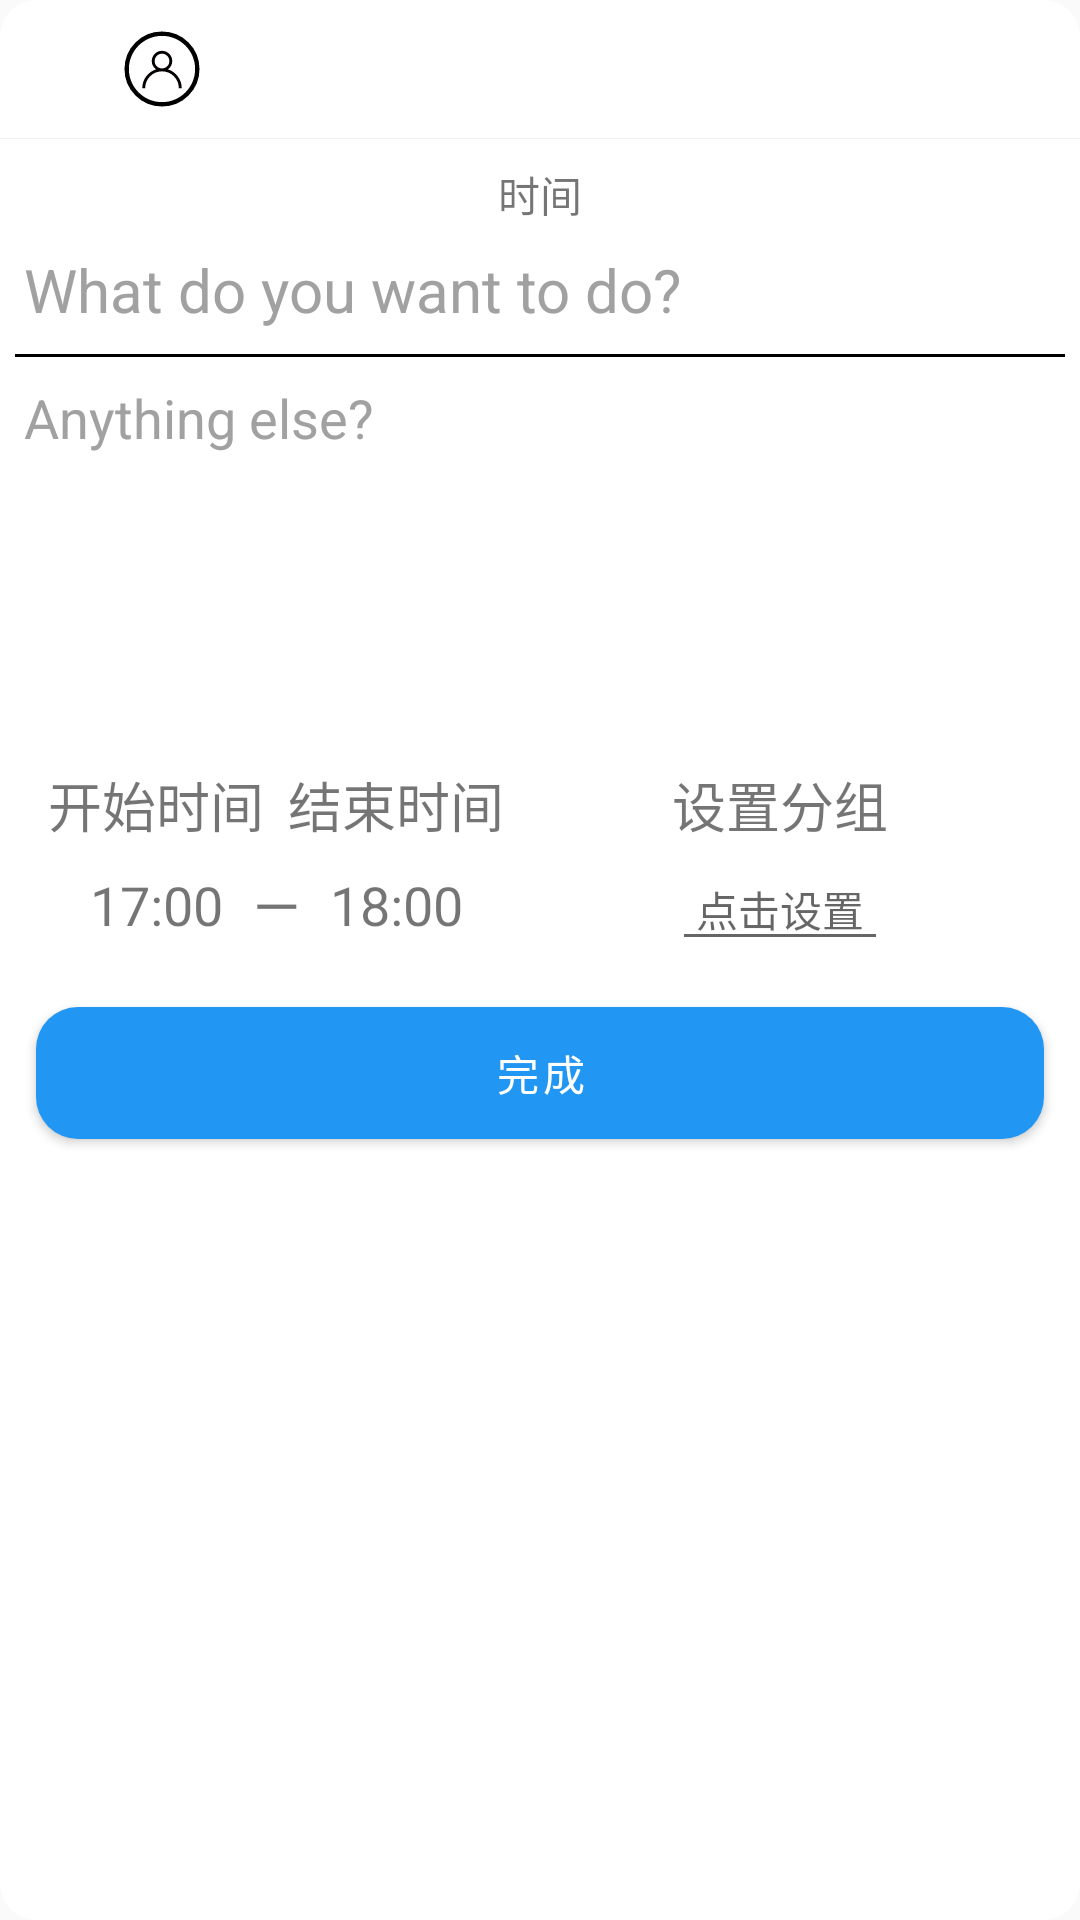

This screen was rendered from an Android layout file. Write that file and the resources it references.
<!-- AndroidManifest.xml: application theme Theme.TimePlanTest -->
<!-- res/layout/dlg_add_task.xml -->
<?xml version="1.0" encoding="utf-8"?>
<androidx.cardview.widget.CardView
    xmlns:android="http://schemas.android.com/apk/res/android"
    xmlns:app="http://schemas.android.com/apk/res-auto"
    xmlns:tools="http://schemas.android.com/tools"
    android:layout_width="270dp"
    android:layout_height="wrap_content"
    android:background="@color/white"
    app:cardCornerRadius="12dp"
    app:cardElevation="0dp">

    <androidx.constraintlayout.widget.ConstraintLayout
        android:layout_width="match_parent"
        android:layout_height="wrap_content">

        <Button
            android:id="@+id/dlg_add_btn_back"
            android:layout_width="22dp"
            android:layout_height="22dp"
            android:layout_marginStart="10dp"
            android:background="@drawable/ic_baseline_arrow_back_24"
            app:layout_constraintBottom_toTopOf="@+id/view1"
            app:layout_constraintStart_toStartOf="parent"
            app:layout_constraintTop_toTopOf="parent" />

        <com.google.android.material.imageview.ShapeableImageView
            android:id="@+id/dlg_add_img_head"
            android:layout_width="28dp"
            android:layout_height="28dp"
            android:layout_marginStart="8dp"
            android:padding="2dp"
            android:scaleType="fitXY"
            android:src="@drawable/ic_account"
            app:layout_constraintBottom_toTopOf="@+id/view1"
            app:layout_constraintStart_toEndOf="@+id/dlg_add_btn_back"
            app:layout_constraintTop_toTopOf="parent"
            app:shapeAppearanceOverlay="@style/roundedHead"
            app:strokeColor="@color/black"
            app:strokeWidth="1dp" />

        <View
            android:id="@+id/view1"
            android:layout_width="match_parent"
            android:layout_height="1px"
            android:layout_marginTop="46dp"
            android:background="@color/litterWhite"
            app:layout_constraintEnd_toEndOf="parent"
            app:layout_constraintHorizontal_bias="1.0"
            app:layout_constraintStart_toStartOf="parent"
            app:layout_constraintTop_toTopOf="parent" />

        <TextView
            android:id="@+id/dlg_add_tv_time"
            android:layout_width="wrap_content"
            android:layout_height="wrap_content"
            android:layout_marginTop="8dp"
            android:text="时间"
            app:layout_constraintEnd_toEndOf="parent"
            app:layout_constraintStart_toStartOf="parent"
            app:layout_constraintTop_toBottomOf="@+id/view1" />

        <EditText
            android:id="@+id/dlg_add_et_name"
            android:layout_width="match_parent"
            android:layout_height="wrap_content"
            android:layout_marginStart="8dp"
            android:layout_marginTop="8dp"
            android:layout_marginEnd="8dp"
            android:layout_marginBottom="8dp"
            android:background="@null"
            android:hint="@string/dlg_et_hit_top"
            android:inputType="text"
            android:maxLines="1"
            android:textColor="@color/black"
            android:textColorHint="@color/gray"
            android:textSize="20sp"
            app:layout_constraintBottom_toTopOf="@+id/view2"
            app:layout_constraintEnd_toEndOf="parent"
            app:layout_constraintHorizontal_bias="0.0"
            app:layout_constraintStart_toStartOf="parent"
            app:layout_constraintTop_toBottomOf="@+id/dlg_add_tv_time"
            app:layout_constraintVertical_chainStyle="packed"
            tools:ignore="Autofill" />

        <View
            android:id="@+id/view2"
            android:layout_width="match_parent"
            android:layout_height="1dp"
            android:layout_marginStart="5dp"
            android:layout_marginEnd="5dp"
            android:background="@color/black"
            app:layout_constraintBottom_toTopOf="@+id/dlg_add_et_describe"
            app:layout_constraintEnd_toEndOf="parent"
            app:layout_constraintHorizontal_bias="1.0"
            app:layout_constraintStart_toStartOf="parent"
            app:layout_constraintTop_toBottomOf="@+id/dlg_add_et_name" />

        <EditText
            android:id="@+id/dlg_add_et_describe"
            android:layout_width="match_parent"
            android:layout_height="120dp"
            android:layout_marginStart="8dp"
            android:layout_marginTop="8dp"
            android:layout_marginEnd="8dp"
            android:background="@null"
            android:gravity="top"
            android:hint="@string/dlg_ed_hit_bottom"
            android:inputType="text"
            android:textColor="@color/black"
            android:textColorHint="@color/gray"
            android:textSize="18sp"
            app:layout_constraintEnd_toEndOf="parent"
            app:layout_constraintHorizontal_bias="0.0"
            app:layout_constraintStart_toStartOf="parent"
            app:layout_constraintTop_toBottomOf="@+id/view2"
            tools:ignore="Autofill" />

        <TextView
            android:id="@+id/dlg_add_tv_start_time"
            android:layout_width="wrap_content"
            android:layout_height="wrap_content"
            android:layout_marginStart="16dp"
            android:layout_marginTop="8dp"
            android:text="@string/dlg_add_tv_left_top"
            android:textSize="18sp"
            app:layout_constraintStart_toStartOf="parent"
            app:layout_constraintTop_toBottomOf="@+id/dlg_add_et_describe" />

        <TextView
            android:id="@+id/dlg_add_tv_start_time_show"
            android:layout_width="wrap_content"
            android:layout_height="wrap_content"
            android:layout_marginTop="8dp"
            android:clickable="true"
            android:focusable="true"
            android:text="17:00"
            android:textSize="18sp"
            app:layout_constraintEnd_toEndOf="@+id/dlg_add_tv_start_time"
            app:layout_constraintStart_toStartOf="@+id/dlg_add_tv_start_time"
            app:layout_constraintTop_toBottomOf="@+id/dlg_add_tv_start_time" />

        <TextView
            android:id="@+id/dlg_add_tv_end_time"
            android:layout_width="wrap_content"
            android:layout_height="wrap_content"
            android:layout_marginStart="8dp"
            android:text="@string/dlg_add_tv_left_bottom"
            android:textSize="18sp"
            app:layout_constraintBottom_toBottomOf="@+id/dlg_add_tv_start_time"
            app:layout_constraintStart_toEndOf="@+id/dlg_add_tv_start_time"
            app:layout_constraintTop_toTopOf="@+id/dlg_add_tv_start_time" />

        <TextView
            android:id="@+id/dlg_add_tv_end_time_show"
            android:layout_width="wrap_content"
            android:layout_height="wrap_content"
            android:layout_marginTop="8dp"
            android:clickable="true"
            android:focusable="true"
            android:text="18:00"
            android:textSize="18sp"
            app:layout_constraintEnd_toEndOf="@+id/dlg_add_tv_end_time"
            app:layout_constraintStart_toStartOf="@+id/dlg_add_tv_end_time"
            app:layout_constraintTop_toBottomOf="@+id/dlg_add_tv_end_time" />

        <com.google.android.material.button.MaterialButton
            android:id="@+id/dlg_add_btn_finish"
            android:layout_width="0dp"
            android:layout_height="56dp"
            android:layout_marginStart="12dp"
            android:layout_marginTop="16dp"
            android:layout_marginEnd="12dp"
            android:layout_marginBottom="8dp"
            android:text="@string/dlg_button"
            android:theme="@style/Theme.MaterialComponents.Light"
            app:backgroundTint="@color/default_color"
            app:cornerRadius="14dp"
            app:layout_constraintBottom_toBottomOf="parent"
            app:layout_constraintEnd_toEndOf="parent"
            app:layout_constraintStart_toStartOf="parent"
            app:layout_constraintTop_toBottomOf="@+id/dlg_add_tv_start_time_show" />

        <TextView
            android:id="@+id/textView4"
            android:layout_width="wrap_content"
            android:layout_height="wrap_content"
            android:text="—"
            android:textSize="20sp"
            app:layout_constraintBottom_toBottomOf="@+id/dlg_add_tv_start_time_show"
            app:layout_constraintEnd_toStartOf="@+id/dlg_add_tv_end_time"
            app:layout_constraintStart_toEndOf="@+id/dlg_add_tv_start_time"
            app:layout_constraintTop_toTopOf="@+id/dlg_add_tv_start_time_show" />

        <TextView
            android:id="@+id/dlg_add_tv_set_group"
            android:layout_width="wrap_content"
            android:layout_height="wrap_content"
            android:text="@string/dlg_add_tv_bottom"
            android:textSize="18sp"
            app:layout_constraintBottom_toBottomOf="@+id/dlg_add_tv_end_time"
            app:layout_constraintEnd_toEndOf="parent"
            app:layout_constraintHorizontal_bias="0.466"
            app:layout_constraintStart_toEndOf="@+id/dlg_add_tv_end_time"
            app:layout_constraintTop_toTopOf="@+id/dlg_add_tv_end_time"
            app:layout_constraintVertical_bias="0.0" />

        <EditText
            android:id="@+id/dlg_add_group_name"
            android:layout_width="0dp"
            android:layout_height="wrap_content"
            android:hint="点击设置"
            android:textSize="14sp"
            android:gravity="center_horizontal"
            app:layout_constraintBottom_toBottomOf="@+id/dlg_add_tv_end_time_show"
            app:layout_constraintEnd_toEndOf="@+id/dlg_add_tv_set_group"
            app:layout_constraintStart_toStartOf="@+id/dlg_add_tv_set_group"
            app:layout_constraintTop_toTopOf="@+id/dlg_add_tv_end_time_show" />

    </androidx.constraintlayout.widget.ConstraintLayout>

</androidx.cardview.widget.CardView>
<!-- resources referenced by this layout -->
<resources>
  <color name="black">#FF000000</color>
  <color name="default_color">#FF2196F3</color>
  <color name="gray">#FFA1A1A1</color>
  <color name="litterWhite">#F2F2F2</color>
  <color name="white">#FFFFFFFF</color>
  <!-- drawable ic_account (drawable) -->
  <?xml version="1.0" encoding="utf-8"?>
  <vector xmlns:android="http://schemas.android.com/apk/res/android"
      android:width="1024dp"
      android:height="1024dp"
      android:viewportWidth="1024"
      android:viewportHeight="1024">
  
      <path
          android:fillColor="#040000"
          android:pathData="M597.15584 517.20192c36.63872-26.50112 60.60032-69.48864 60.60032-118.05696
  0-80.37376-65.3824-145.75616-145.75616-145.75616S366.24384 318.7712 366.24384
  399.14496c0 48.56832 23.97184 91.5456 60.61056 118.05696-113.152
  36.13696-195.33824 142.25408-195.33824 267.23328h40.96c0-132.07552
  107.45856-239.53408 239.53408-239.53408s239.53408 107.45856 239.53408
  239.53408h40.96c-0.01024-124.98944-82.19648-231.09632-195.34848-267.23328z
  m-189.952-118.05696c0-57.78432 47.01184-104.79616 104.79616-104.79616S616.79616
  341.36064 616.79616 399.14496s-47.0016 104.79616-104.78592
  104.79616-104.8064-47.01184-104.8064-104.79616z" />
      <path
          android:fillColor="#040000"
          android:pathData="M512 0c-282.76736 0-512 229.23264-512 512s229.23264 512 512 512 512-229.23264
  512-512-229.2224-512-512-512z m0 983.04c-259.7376
  0-471.04-211.31264-471.04-471.04 0-259.7376 211.3024-471.04 471.04-471.04s471.04
  211.3024 471.04 471.04c0 259.72736-211.3024 471.04-471.04 471.04z" />
  </vector>
  <string name="dlg_add_tv_bottom">设置分组</string>
  <string name="dlg_add_tv_left_bottom">结束时间</string>
  <string name="dlg_add_tv_left_top">开始时间</string>
  <string name="dlg_button">完成</string>
  <string name="dlg_ed_hit_bottom">Anything else?</string>
  <string name="dlg_et_hit_top">What do you want to do?</string>
  <style name="roundedHead">
          <item name="cornerFamily">rounded</item>
          <item name="cornerSize">50%</item>
      </style>
  <style name="Theme.TimePlanTest" parent="Theme.AppCompat.Light.NoActionBar">
          
          <item name="colorPrimary">@color/default_color</item>
          <item name="colorPrimaryVariant">@color/default_color</item>
          <item name="colorOnPrimary">@color/white</item>
          
          <item name="colorSecondary">@color/default_color</item>
          <item name="colorSecondaryVariant">@color/default_color</item>
          <item name="colorOnSecondary">@color/black</item>
          
          <item name="android:statusBarColor" tools:targetApi="l">?attr/colorPrimaryVariant</item>
          
  
          <item name="colorAccent">@color/default_color</item>
  
          
          <item name="android:windowEnableSplitTouch">false</item>
          <item name="android:splitMotionEvents">false</item>
  
          
          <item name="android:windowLayoutInDisplayCutoutMode" tools:targetApi="o_mr1">
              shortEdges 
          </item>
      </style>
</resources>
